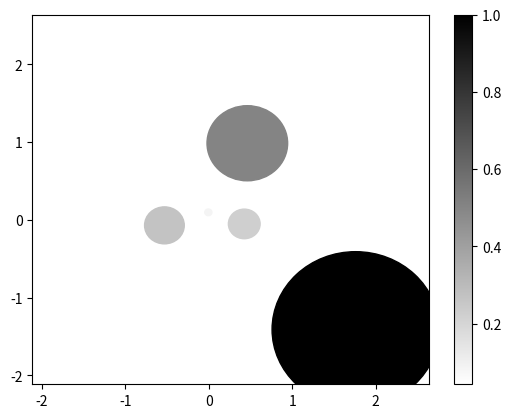

The matplotlib source for this figure:
# import pandas as pd
import numpy as np
from matplotlib import pyplot as plt
import matplotlib.cm as cm

# %matplotlib inline

# generate some random data
npoints = 5
x = np.random.randn(npoints)
y = np.random.randn(npoints)

# make the size proportional to the distance from the origin
s = [0.1*np.linalg.norm([a, b]) for a, b in zip(x, y)]
s = [a / max(s) for a in s]  # scale

# set color based on size
c = s
colors = [cm.binary(color) for color in c]  # gets the RGBA values from a float

# create a new figure
fig, ax = plt.subplots()
# ax = fig.gca()
for a, b, color, size in zip(x, y, colors, s):
    # plot circles using the RGBA colors
    circle = plt.Circle((a, b), size, color=color,fill=True)
    # add_patch(circle)
    ax.add_artist(circle)

# you may need to adjust the lims based on your data
minxy = 1.5*min(min(x), min(y))
maxxy = 1.5*max(max(x), max(y))
plt.xlim([minxy, maxxy])
plt.ylim([minxy, maxxy])
# ax.set_aspect(1.0)  # make aspect ratio square

# plot the scatter plot
plt.scatter(x,y,s=0, c=c, cmap='binary')
# plt.grid()
plt.colorbar()  # this works because of the scatter
plt.show()
